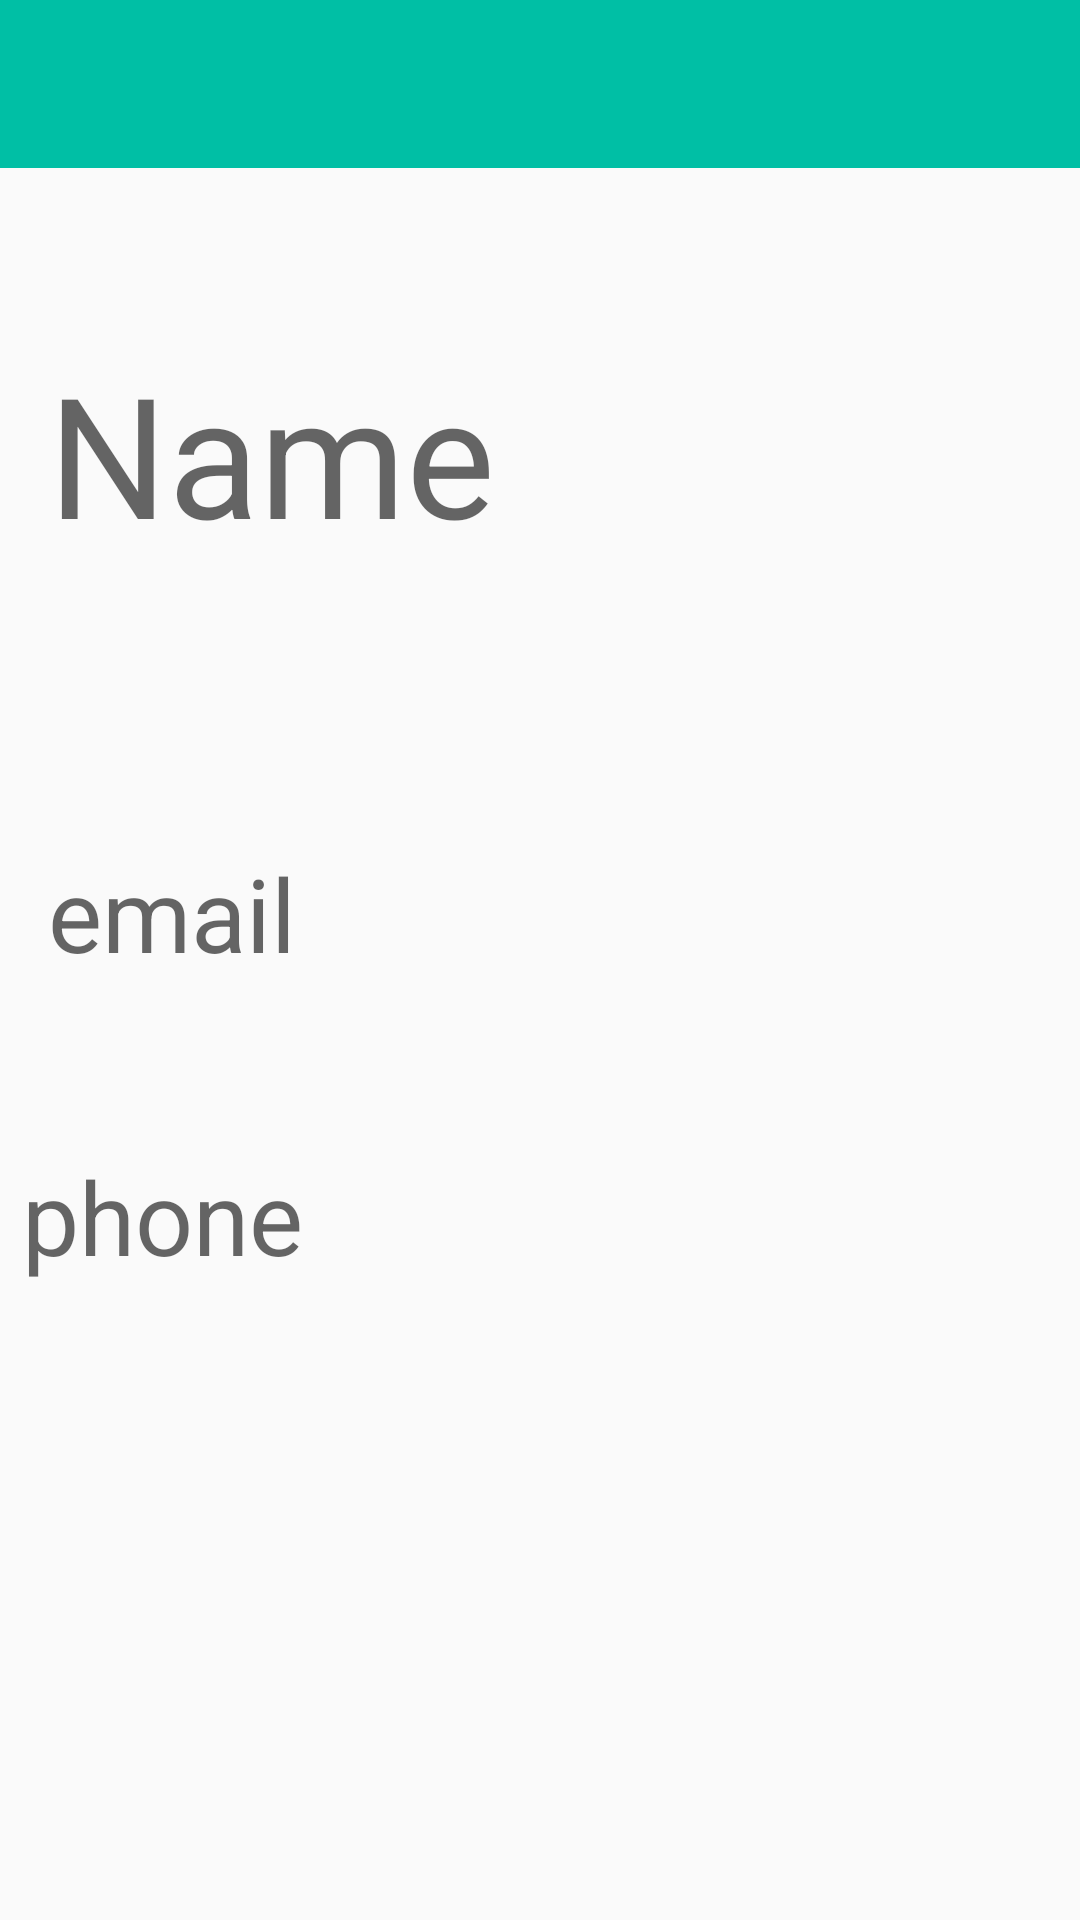

Layout XML and referenced resources for this Android screen:
<!-- AndroidManifest.xml: application theme Theme.AppCompat.Light.NoActionBar -->
<!-- res/layout/activity_display_contact.xml -->
<?xml version="1.0" encoding="utf-8"?>
<androidx.constraintlayout.widget.ConstraintLayout xmlns:android="http://schemas.android.com/apk/res/android"
    xmlns:app="http://schemas.android.com/apk/res-auto"
    xmlns:tools="http://schemas.android.com/tools"
    android:layout_width="match_parent"
    android:layout_height="match_parent"
    tools:context=".DisplayContact">

    <include
        android:id="@+id/mybar"
        layout="@layout/mycustombar"
        app:layout_constraintBottom_toTopOf="@+id/listView1"
        app:layout_constraintEnd_toEndOf="parent"
        app:layout_constraintStart_toStartOf="parent"
        app:layout_constraintTop_toTopOf="parent"></include>

    <Button
        android:id="@+id/removebutton"
        android:layout_width="111dp"
        android:layout_height="60dp"
        android:layout_marginStart="190dp"
        android:layout_marginLeft="190dp"
        android:layout_marginTop="44dp"
        android:layout_marginEnd="200dp"
        android:layout_marginRight="200dp"
        android:layout_marginBottom="128dp"
        android:onClick="remove"
        android:text="Remove"
        app:layout_constraintBottom_toBottomOf="parent"
        app:layout_constraintEnd_toEndOf="parent"
        app:layout_constraintStart_toStartOf="parent"
        app:layout_constraintTop_toBottomOf="@+id/editPhone" />

    <TextView
        android:id="@+id/editName"
        android:layout_width="370dp"
        android:layout_height="98dp"
        android:layout_marginStart="16dp"
        android:layout_marginLeft="16dp"
        android:layout_marginTop="400dp"
        android:layout_marginEnd="16dp"
        android:layout_marginRight="16dp"
        android:layout_marginBottom="50dp"
        android:text="Name"
        android:textAppearance="@style/TextAppearance.AppCompat.Display3"
        app:layout_constraintBottom_toTopOf="@+id/editEmail"
        app:layout_constraintEnd_toEndOf="parent"
        app:layout_constraintHorizontal_bias="0.0"
        app:layout_constraintStart_toStartOf="parent"
        app:layout_constraintTop_toTopOf="parent" />

    <TextView
        android:id="@+id/editPhone"
        android:layout_width="363dp"
        android:layout_height="80dp"
        android:layout_marginStart="16dp"
        android:layout_marginLeft="16dp"
        android:layout_marginTop="8dp"
        android:layout_marginEnd="16dp"
        android:layout_marginRight="16dp"
        android:layout_marginBottom="464dp"
        android:text="phone"
        android:textAppearance="@style/TextAppearance.AppCompat.Display1"
        app:layout_constraintBottom_toBottomOf="parent"
        app:layout_constraintEnd_toEndOf="parent"
        app:layout_constraintHorizontal_bias="0.25"
        app:layout_constraintStart_toStartOf="parent"
        app:layout_constraintTop_toBottomOf="@+id/editEmail" />

    <TextView
        android:id="@+id/editEmail"
        android:layout_width="360dp"
        android:layout_height="69dp"
        android:layout_marginStart="16dp"
        android:layout_marginLeft="16dp"
        android:layout_marginTop="20dp"
        android:layout_marginEnd="8dp"
        android:layout_marginRight="8dp"
        android:layout_marginBottom="24dp"
        android:text="email"
        android:textAppearance="@style/TextAppearance.AppCompat.Display1"
        app:layout_constraintBottom_toTopOf="@+id/editPhone"
        app:layout_constraintEnd_toEndOf="parent"
        app:layout_constraintHorizontal_bias="0.0"
        app:layout_constraintStart_toStartOf="parent"
        app:layout_constraintTop_toBottomOf="@+id/editName" />

</androidx.constraintlayout.widget.ConstraintLayout>
<!-- res/layout/mycustombar.xml (included above) -->
<?xml version="1.0" encoding="utf-8"?>
<androidx.appcompat.widget.Toolbar xmlns:android="http://schemas.android.com/apk/res/android"
    xmlns:app="http://schemas.android.com/apk/res-auto"
    android:layout_width="match_parent"
    android:layout_height="wrap_content"
    android:background="#00BFA5"
    android:clickable="true"
    app:popupTheme="@style/CustomPopupStyle">

</androidx.appcompat.widget.Toolbar>
<!-- resources referenced by this layout -->
<resources>
  <style name="CustomPopupStyle" parent="Theme.AppCompat.Light.NoActionBar">
          
          <item name="colorPrimary">@color/colorPrimary</item>
          <item name="colorPrimaryDark">@color/colorPrimaryDark</item>
          <item name="colorAccent">@color/colorAccent</item>
          <item name="overlapAnchor">false</item>
          <item name="android:dropDownVerticalOffset">-4dp</item>
      </style>
  <!-- not gathered from this repository: default colours our renderer supplied (Android Studio template values) -->
  <color name="colorPrimary">#FF6200EE</color>
  <color name="colorPrimaryDark">#FF3700B3</color>
  <color name="colorAccent">#FF03DAC5</color>
</resources>
